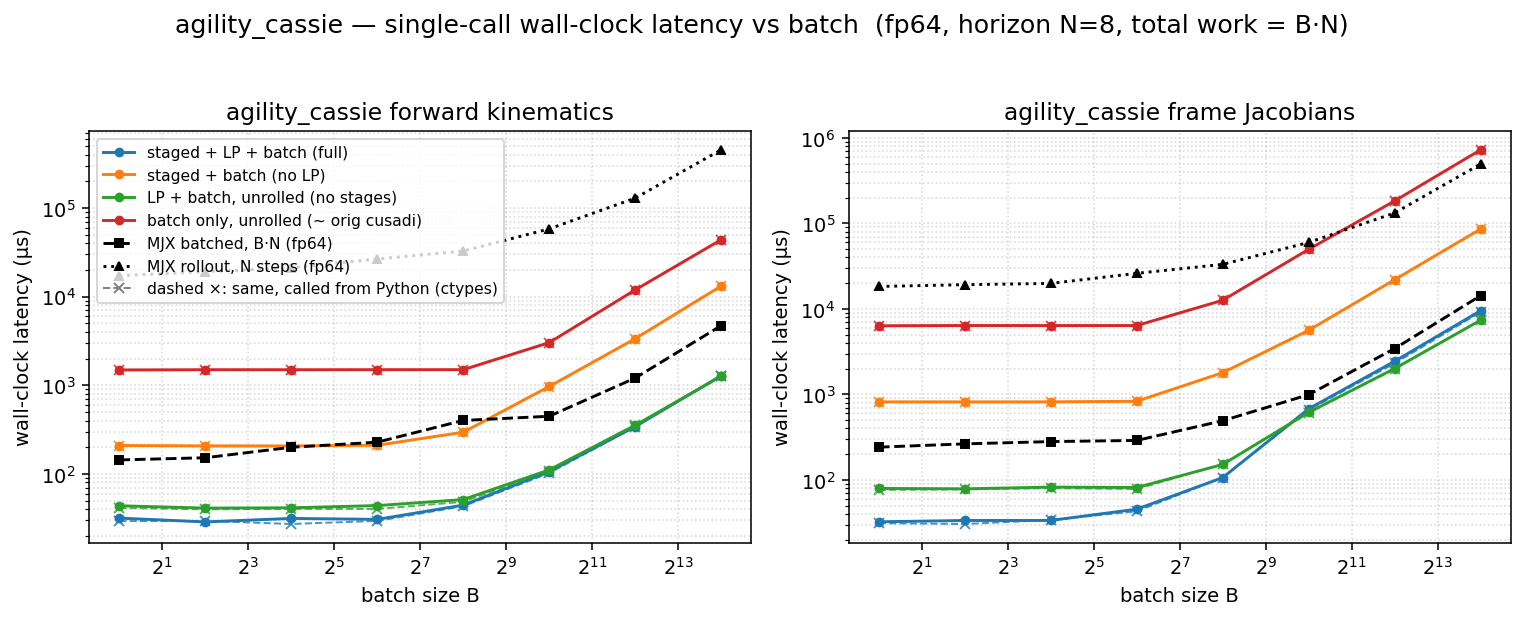

The file beside this chart, header and first rows:
dtype, func, config, batch, n_stages, grid_blocks, latency_us, wall_us
f64, fk, full, 1, 8, 8, 16.38, 31.67
f64, fk, staged, 1, 8, 8, 193.3, 208.9
f64, fk, lp, 1, 1, 1, 27.97, 43.64
f64, fk, batch, 1, 1, 1, 1470, 1489
f64, fk, full, 4, 8, 32, 15.36, 28.67
f64, fk, staged, 4, 8, 32, 191.6, 207.1
f64, fk, lp, 4, 1, 4, 27.65, 41.07
f64, fk, batch, 4, 1, 4, 1479, 1496
f64, fk, full, 16, 8, 128, 16.38, 31.42
f64, fk, staged, 16, 8, 128, 193.3, 206.8
f64, fk, lp, 16, 1, 16, 27.65, 41.41
f64, fk, batch, 16, 1, 16, 1479, 1496
f64, fk, full, 64, 8, 512, 17.41, 30.63
f64, fk, staged, 64, 8, 512, 197.3, 210.4
f64, fk, lp, 64, 1, 64, 28.67, 43.85
f64, fk, batch, 64, 1, 64, 1480, 1497
f64, fk, full, 256, 8, 2048, 30.72, 44.37
f64, fk, staged, 256, 8, 2048, 281.4, 295
f64, fk, lp, 256, 1, 256, 36.58, 51.26
f64, fk, batch, 256, 1, 256, 1482, 1499
f64, fk, full, 1024, 8, 8192, 90.94, 106
f64, fk, staged, 1024, 8, 8192, 951.3, 968.5
f64, fk, lp, 1024, 1, 1024, 96.26, 110.9
f64, fk, batch, 1024, 1, 1024, 3007, 3027
f64, fk, full, 4096, 8, 32768, 325.9, 341.1
f64, fk, staged, 4096, 8, 32768, 3334, 3354
f64, fk, lp, 4096, 1, 4096, 338.9, 353.4
f64, fk, batch, 4096, 1, 4096, 11884, 11909
f64, fk, full, 16384, 8, 131072, 1265, 1282
f64, fk, staged, 16384, 8, 131072, 13148, 13174
f64, fk, lp, 16384, 1, 16384, 1245, 1262
f64, fk, batch, 16384, 1, 16384, 43853, 43895
f64, fkjac, full, 1, 8, 8, 18.43, 32.33
f64, fkjac, staged, 1, 8, 8, 801.8, 816.5
f64, fkjac, lp, 1, 1, 1, 63.49, 79.35
f64, fkjac, batch, 1, 1, 1, 6311, 6334
f64, fkjac, full, 4, 8, 32, 18.62, 33.48
f64, fkjac, staged, 4, 8, 32, 801.6, 816.3
f64, fkjac, lp, 4, 1, 4, 64.51, 78.56
f64, fkjac, batch, 4, 1, 4, 6358, 6379
f64, fkjac, full, 16, 8, 128, 20.35, 33.52
f64, fkjac, staged, 16, 8, 128, 801.8, 816.2
f64, fkjac, lp, 16, 1, 16, 65.54, 82.26
f64, fkjac, batch, 16, 1, 16, 6353, 6375
f64, fkjac, full, 64, 8, 512, 29.7, 45.39
f64, fkjac, staged, 64, 8, 512, 814.1, 829.9
f64, fkjac, lp, 64, 1, 64, 66.56, 81.35
f64, fkjac, batch, 64, 1, 64, 6354, 6374
f64, fkjac, full, 256, 8, 2048, 92.86, 106.3
f64, fkjac, staged, 256, 8, 2048, 1777, 1793
f64, fkjac, lp, 256, 1, 256, 137.2, 151.3
f64, fkjac, batch, 256, 1, 256, 12573, 12596
f64, fkjac, full, 1024, 8, 8192, 661.7, 677.8
f64, fkjac, staged, 1024, 8, 8192, 5587, 5606
f64, fkjac, lp, 1024, 1, 1024, 599.9, 616.1
f64, fkjac, batch, 1024, 1, 1024, 49636, 49679
f64, fkjac, full, 4096, 8, 32768, 2421, 2436
f64, fkjac, staged, 4096, 8, 32768, 21899, 21939
f64, fkjac, lp, 4096, 1, 4096, 1987, 2004
f64, fkjac, batch, 4096, 1, 4096, 182835, 182895
... 4 more rows
